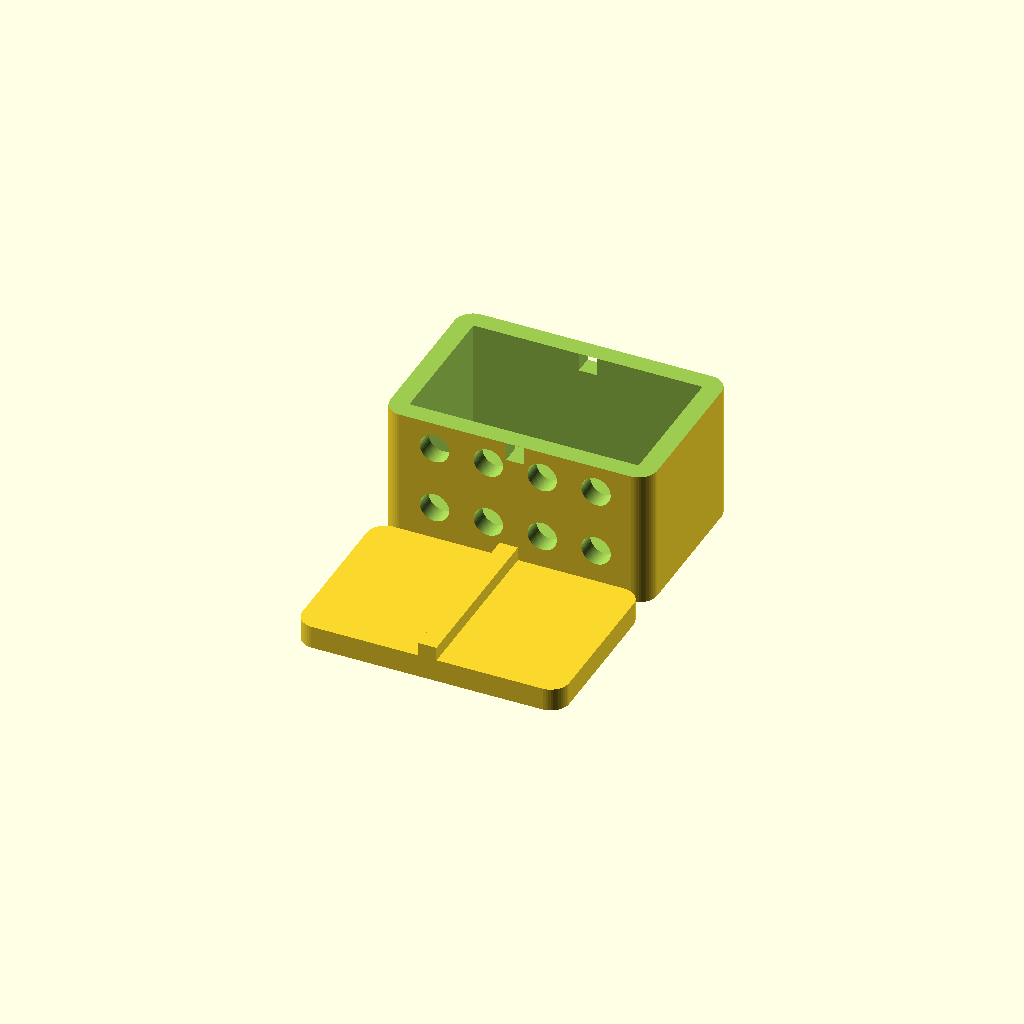
Cell 1: rendered with the file's own defaults.
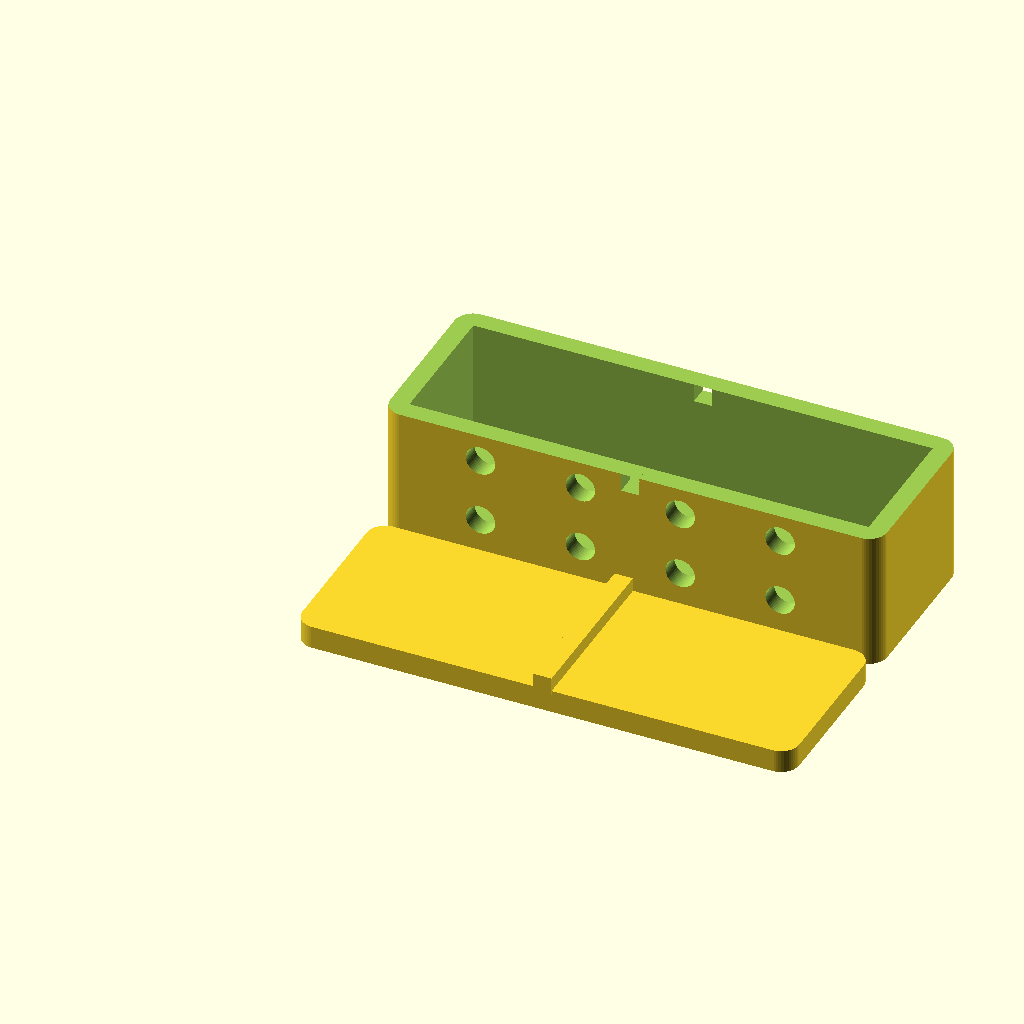
Cell 2: p_width = 100 (everything else at default).
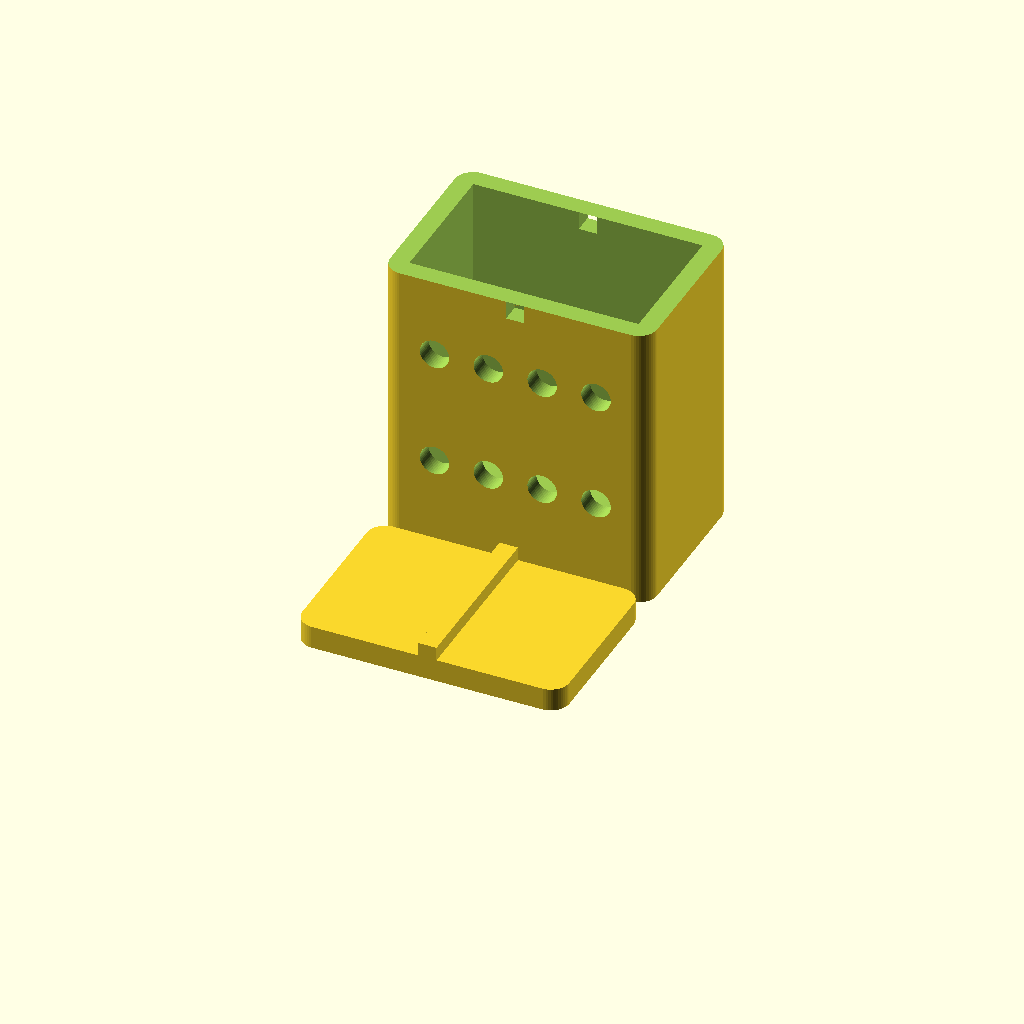
Cell 3: p_height = 68 (everything else at default).
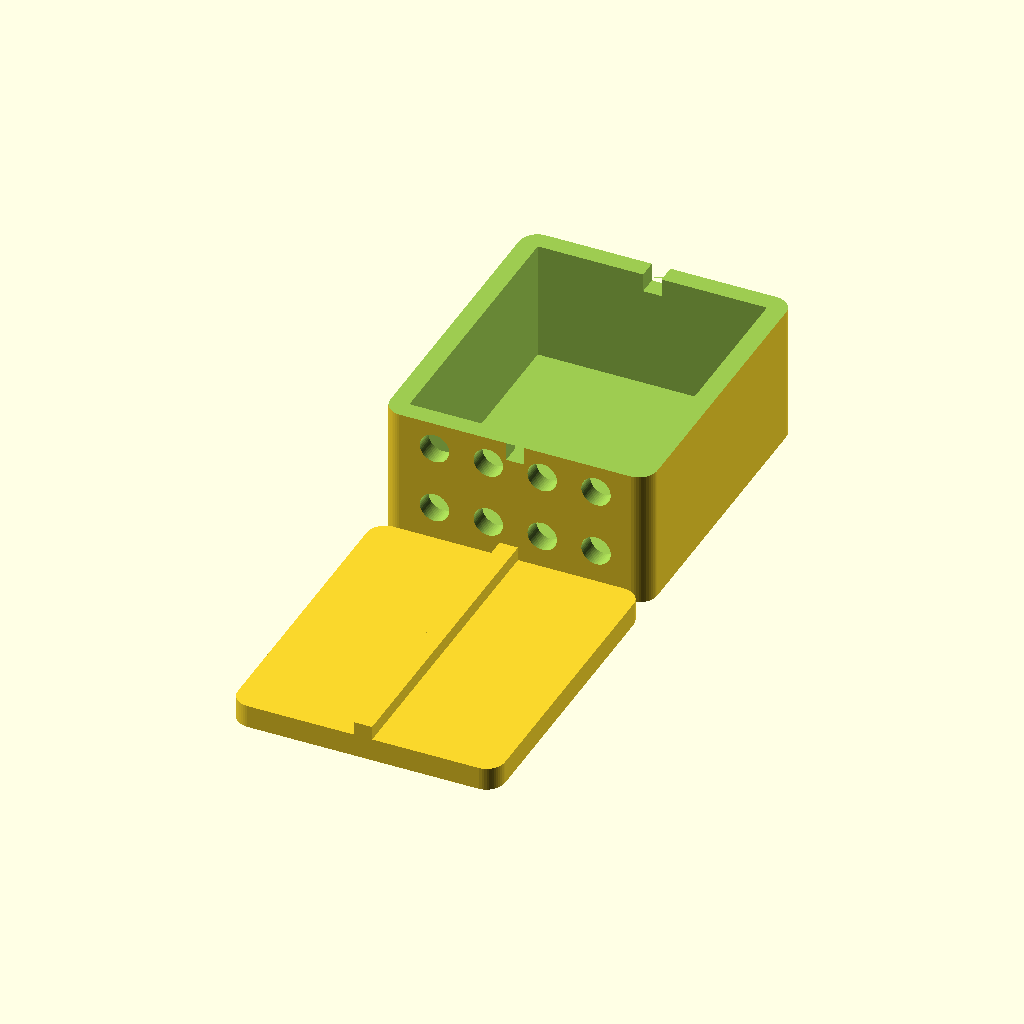
Cell 4: the same model with p_depth = 60.
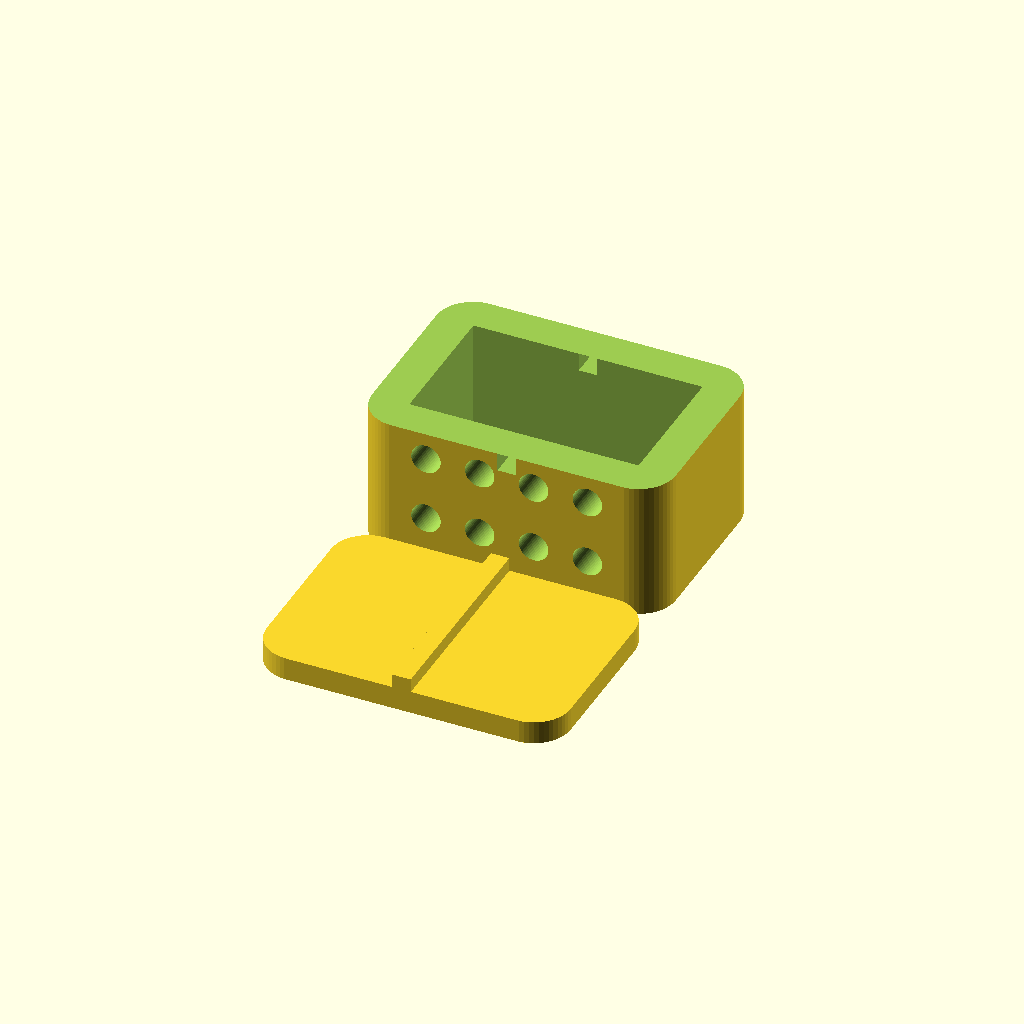
Cell 5 — p_round set to 8, the other parameters unchanged.
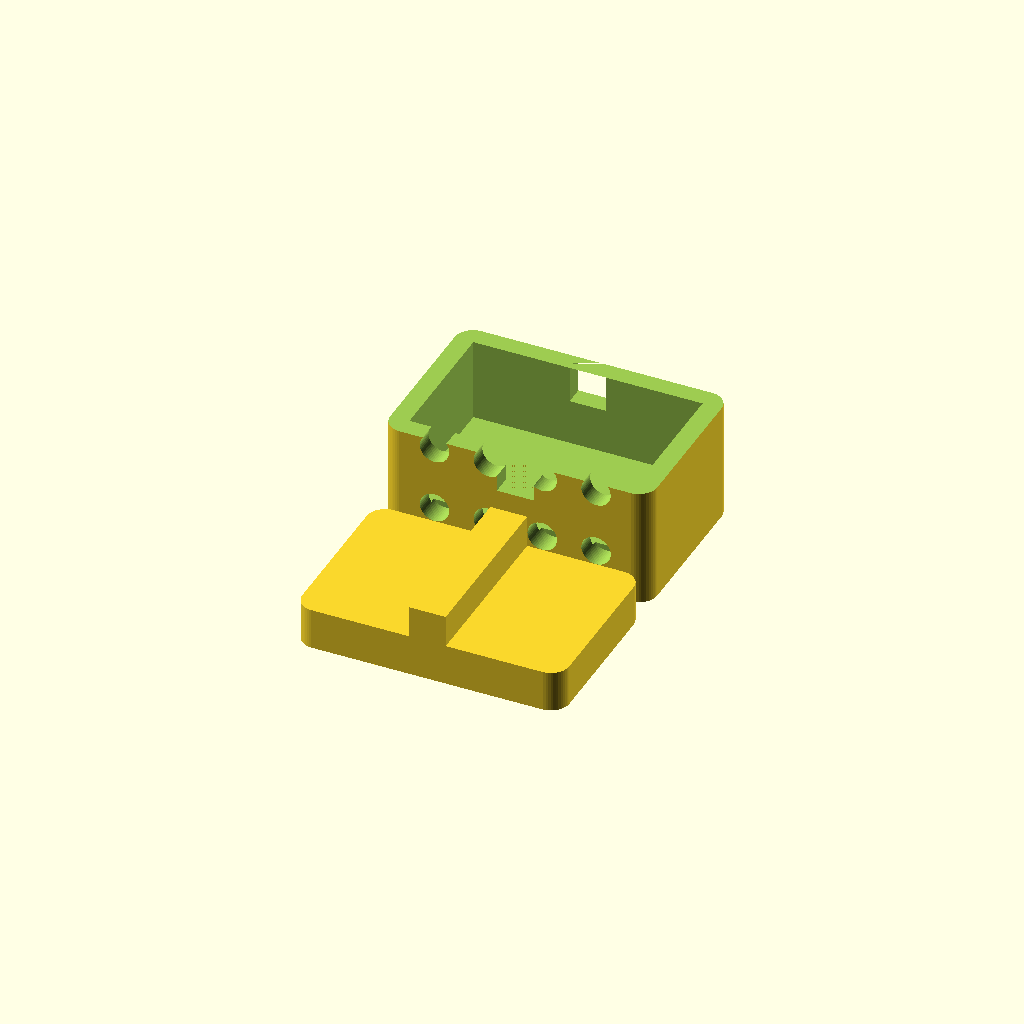
Cell 6: the same model with p_wall_top = 8.
One fixed orthographic camera (rotation 55°, 0°, 25°; colour scheme Cornfield) for every cell.
The OpenSCAD source (scadFiles/186417/352893.scad):
//resistor box

//purpose: make a box with rounded corners and variable number of holes on one face

//and add a lid.

//all holes are identical



$fn = 50;

//CUSTOMIZER VARIABLES

//box width (interior)

p_width = 50; //



//box height (interior)

p_height = 34; //



//box depth (interior)

p_depth = 30; //



//corner rounding radius

p_round = 4; 



//top and bottom wall thickness

p_wall_top = 4; 



//panel cutout for jack (radius)

p_hole_r_small = 3.2; 



//outside size of jack (radius) 

p_hole_r_large = 4.25; 



//number of holes across width

p_num_holes_x = 4; 



//number of holes across height

p_num_holes_z = 2; 

//CUSTOMIZER VARIABLES END





p_wall = .1; //inside wall (will be added to p_round for total wall)

null = 1; //unit used to ensure intersections



//find inter-hole spacing

space_x = ((p_width - (2 * p_hole_r_large * p_num_holes_x)) / (p_num_holes_x + 1)) + 2 * p_hole_r_large;

space_z = ((p_height - (2 * p_hole_r_large * p_num_holes_z)) / (p_num_holes_z + 1))+ 2 * p_hole_r_large;





//make the box

difference()

{

	difference() 

	{

		minkowski() //make a rounded box

		{

		cylinder(r = p_round , h = null);

		cube([p_width  , p_depth, p_height ]);

		}



		translate([p_wall , p_wall , p_wall_top]) //hollow the rounded box

		cube([p_width - 2 * p_wall , p_depth - 2 * p_wall, p_height - 2 * p_wall]);

	}

	

	for (z = [1 : 1: p_num_holes_z] ) //drill holes

	{

		for (x = [1 : 1: p_num_holes_x] )

		{

		translate( [(x * space_x) - ( p_hole_r_large), - p_round - null ,( z * space_z ) - (p_hole_r_large)])

		rotate([-90 , 0 , 0])

		cylinder( r = p_hole_r_small , p_round + p_wall + 2 * null);

		}	

	}

	//cut the top off

	translate([-p_width , -p_depth , p_height - p_wall_top]) 

	cube(p_width * 100 , p_depth * 100 , p_height * 100);



	//notch the top

	translate([ (p_width / 2) - 0.5 * p_wall_top , -p_round , p_height - 2.0 * p_wall_top])

	cube([p_wall_top , p_depth + p_round + p_round ,  p_wall_top]);

}



union()

{

	//add top placed at zero height and out of the way

	translate([0 , -p_depth -2 * p_round - 3 * null, 0])

	minkowski() //make a rounded box

		{

		cylinder(r = p_round , h = null);

		cube([p_width  , p_depth, p_wall_top ]);

		}

	//add alignment beam

	translate([ (p_width / 2) - 0.5 * p_wall_top , -p_depth -2 * p_round - 3 * null - p_round, p_wall_top])

	cube([p_wall_top , p_depth + p_round + p_round ,  p_wall_top]);

}
Customizer parameters (derived from the source; name, type, default, range or options):
p_width: number, default 50
p_height: number, default 34
p_depth: number, default 30
p_round: number, default 4
p_wall_top: number, default 4
p_hole_r_small: number, default 3.2
p_hole_r_large: number, default 4.25
p_num_holes_x: number, default 4
p_num_holes_z: number, default 2
p_wall: number, default 0.1
null: number, default 1
